Image classification data set "dataset" (jayx101/ObjectRecognition on GitHub). Class labels (11): bulb, Fitbit, glasses, keys, Leatherman multi-tool, Nurofen, pliers, remote control, tape, trigger, trigger small.

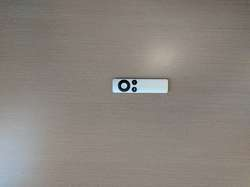
Label: remote control

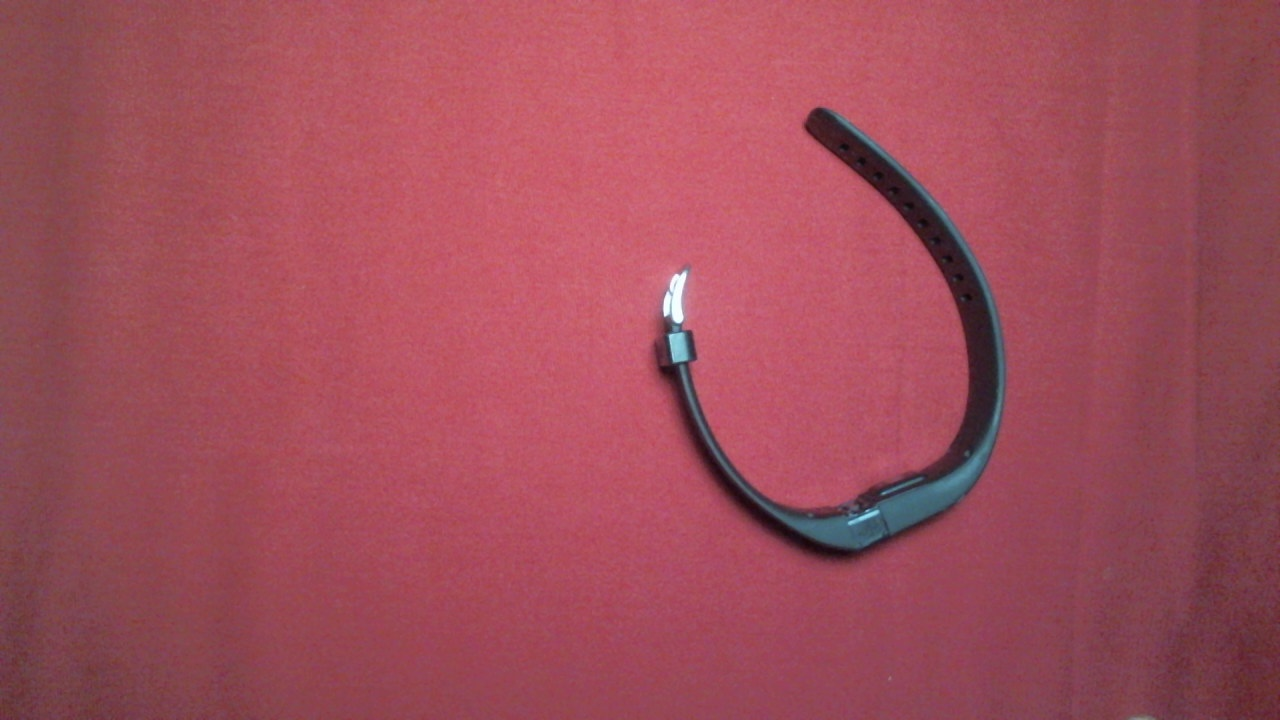
Label: Fitbit

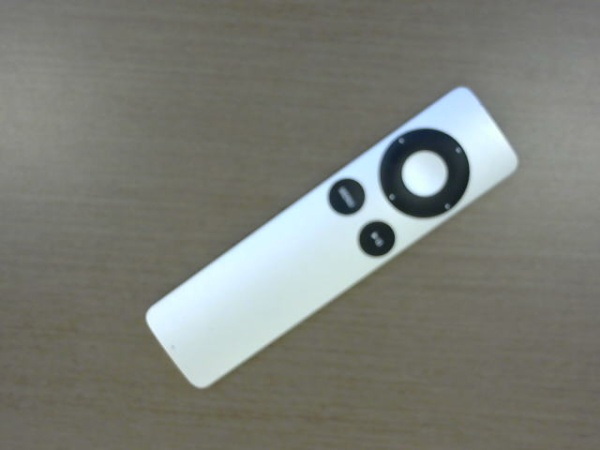
Label: remote control

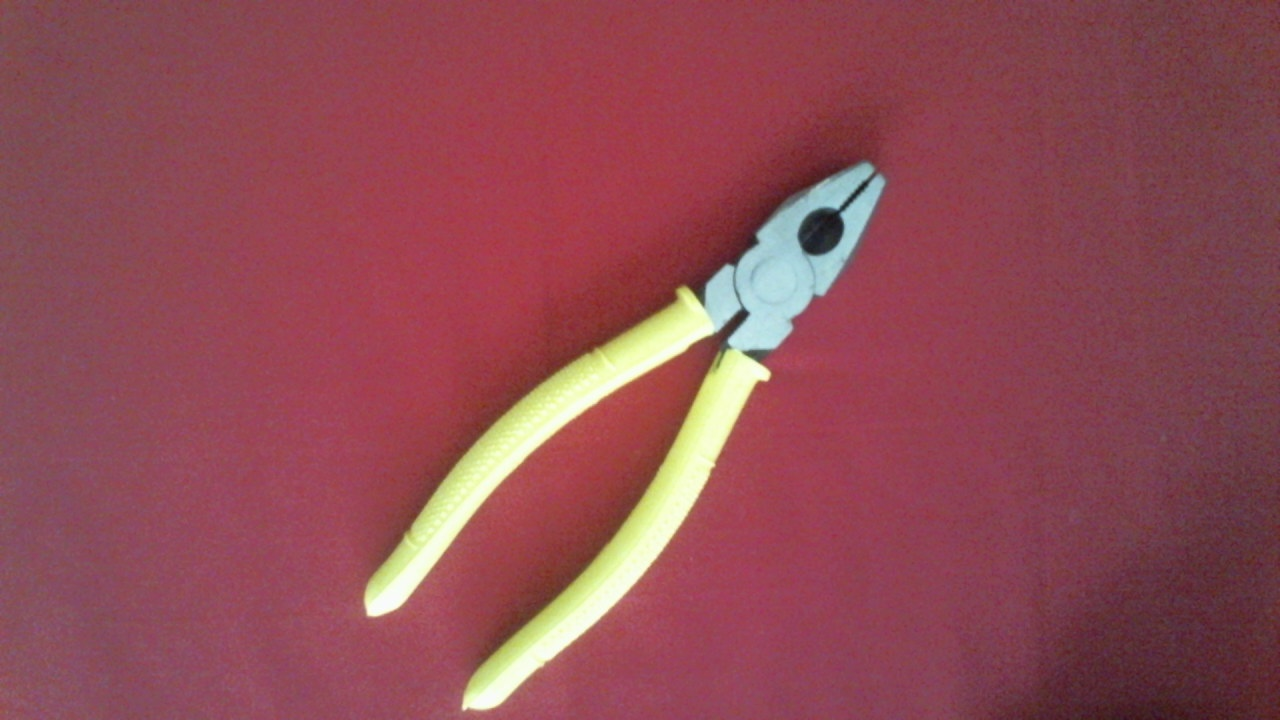
Label: pliers

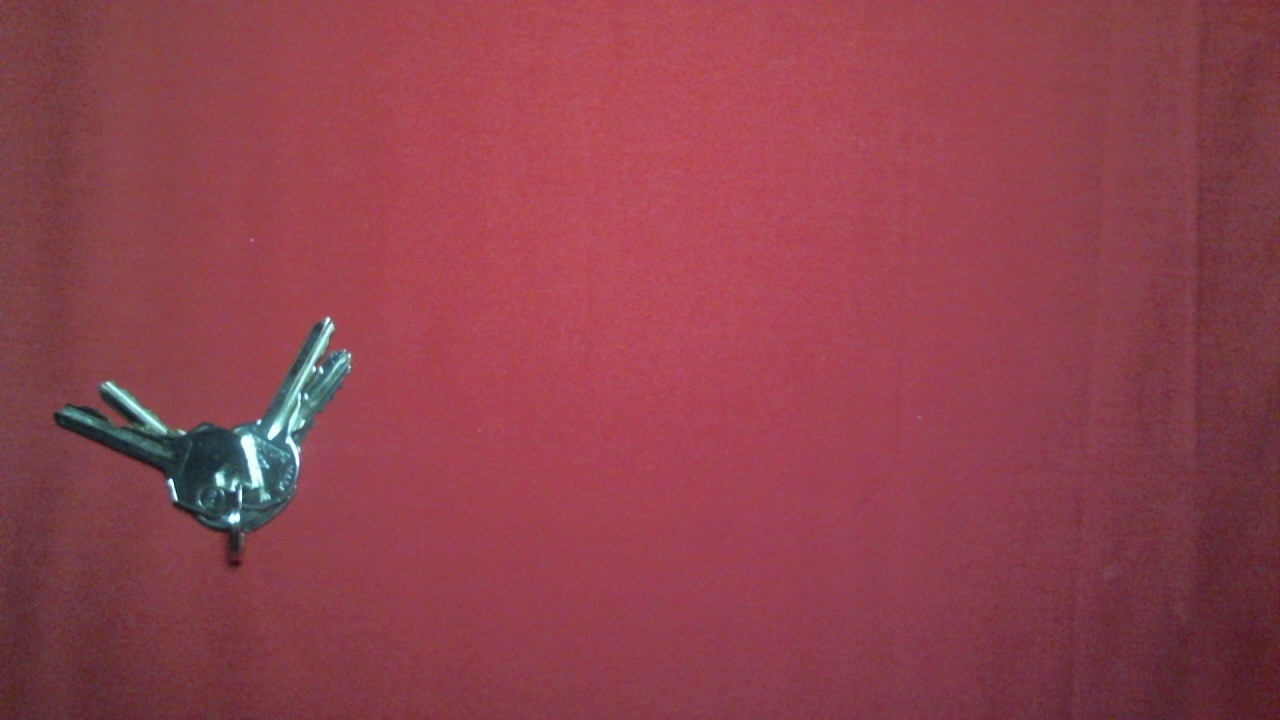
Label: keys

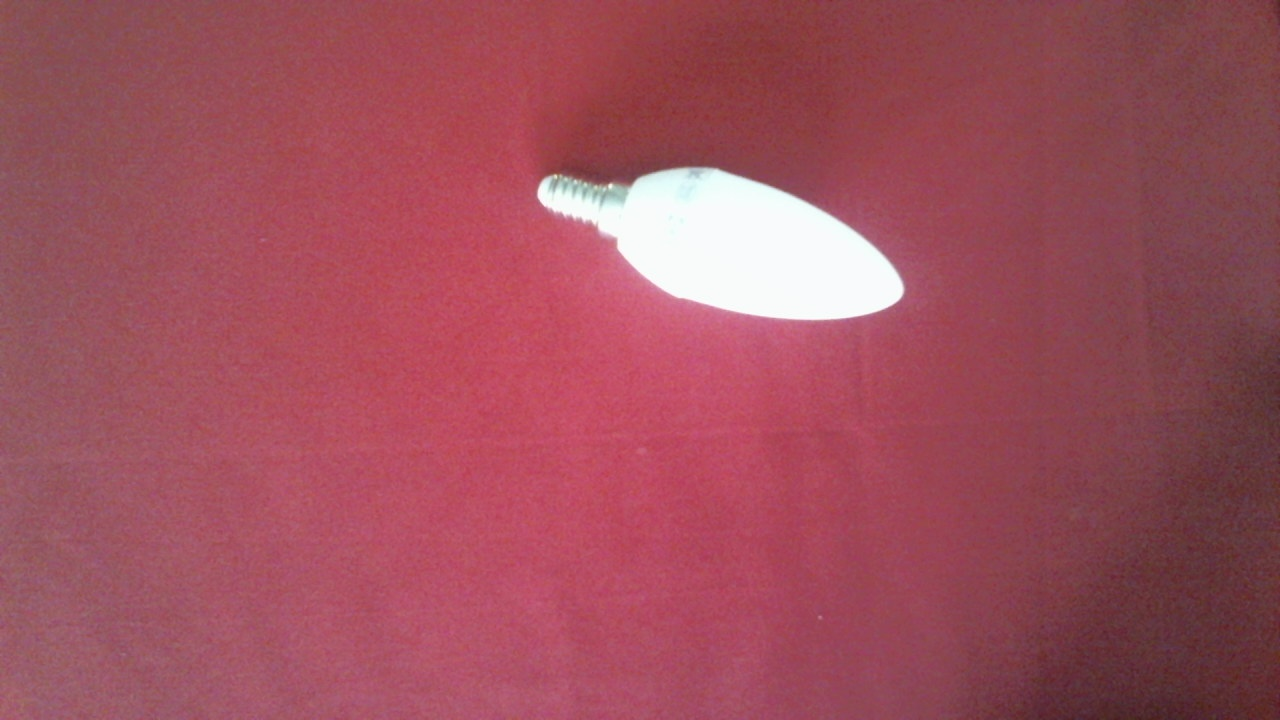
Label: bulb
